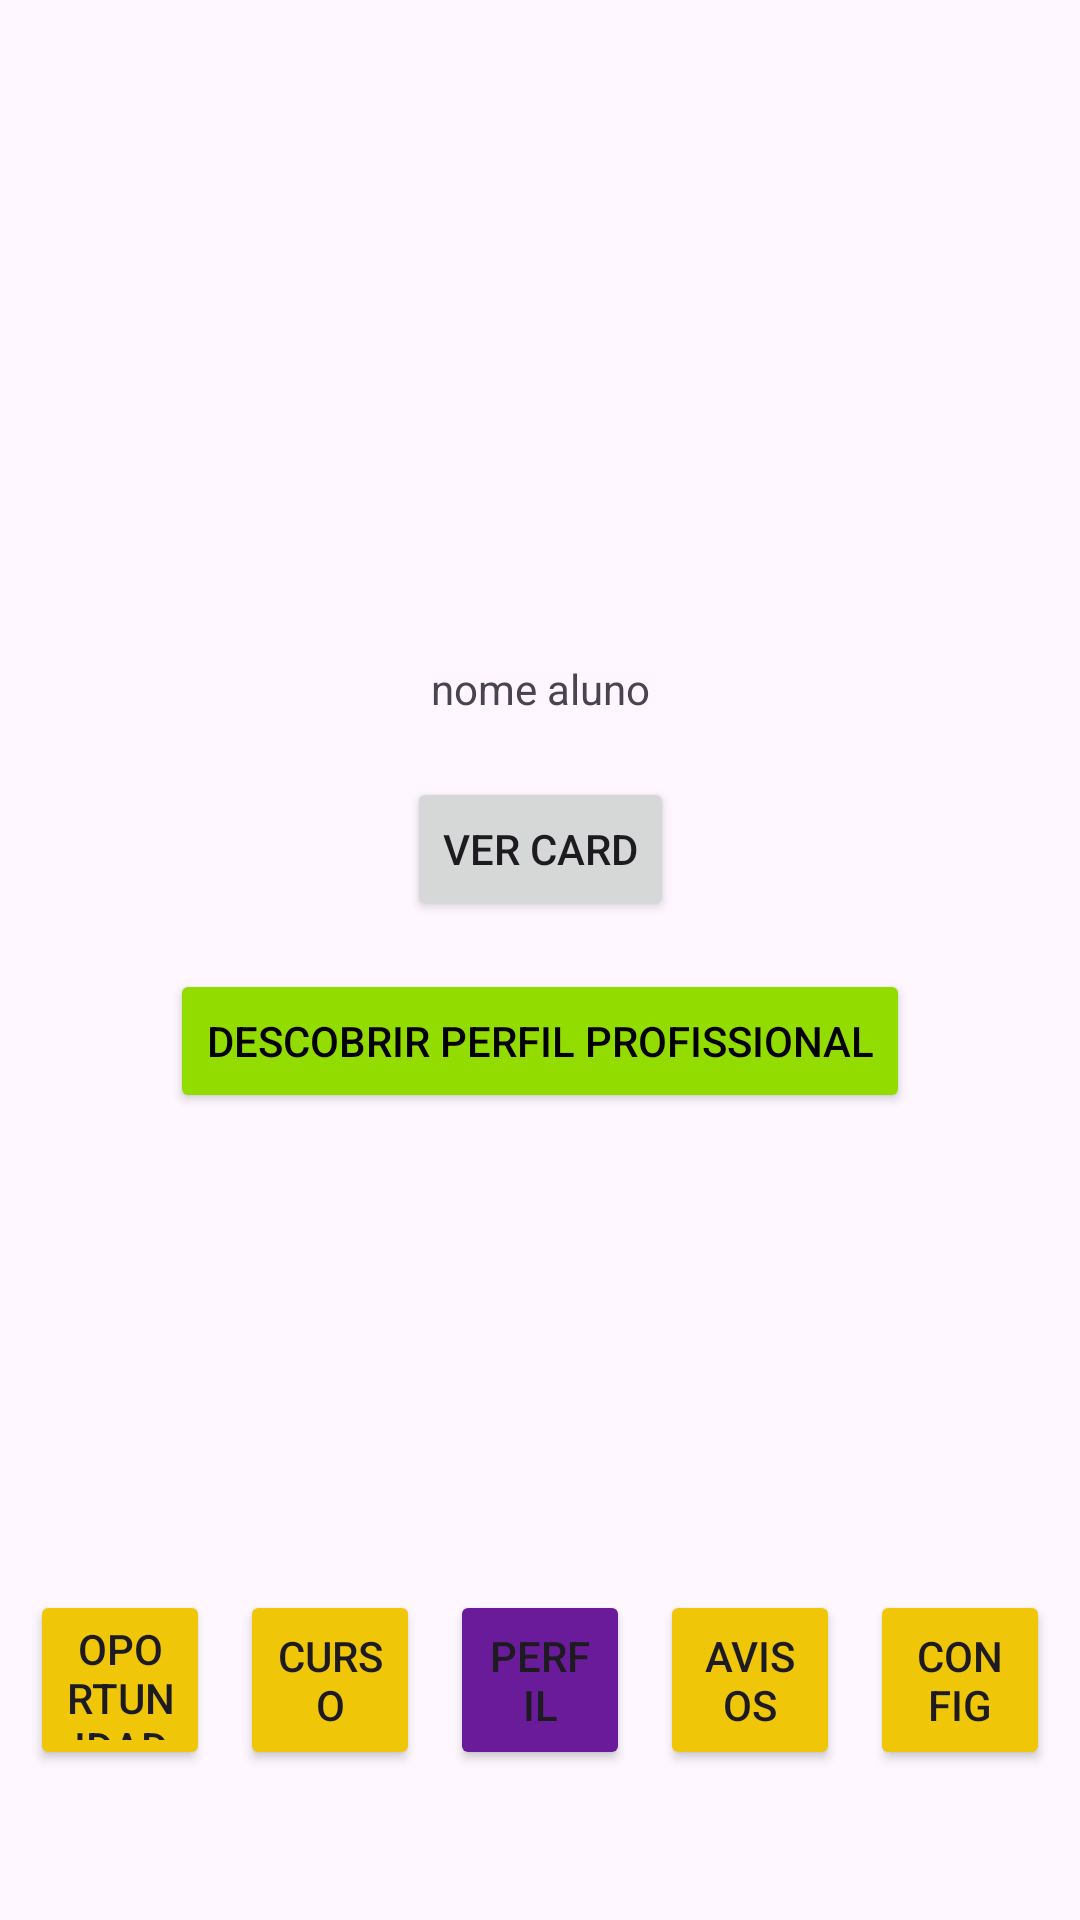

Android layout source for this screen:
<!-- AndroidManifest.xml: application theme Theme.ErrorNullProximaEtapa -->
<!-- res/layout/tela_perfil.xml -->
<?xml version="1.0" encoding="utf-8"?>
<androidx.constraintlayout.widget.ConstraintLayout xmlns:android="http://schemas.android.com/apk/res/android"
    xmlns:app="http://schemas.android.com/apk/res-auto"
    xmlns:tools="http://schemas.android.com/tools"
    android:id="@+id/telaPerfil"
    android:layout_width="match_parent"
    android:layout_height="match_parent">

    <ImageView
        android:id="@+id/imgPerfil"
        android:layout_width="150dp"
        android:layout_height="150dp"
        android:layout_marginTop="50dp"
        app:layout_constraintTop_toTopOf="parent"
        app:layout_constraintStart_toStartOf="parent"
        app:layout_constraintEnd_toEndOf="parent"
        app:srcCompat="@drawable/sillycat" />

    <TextView
        android:id="@+id/nome"
        android:layout_width="wrap_content"
        android:layout_height="wrap_content"
        android:text="nome aluno"
        android:padding="20dp"
        app:layout_constraintTop_toBottomOf="@id/imgPerfil"
        app:layout_constraintStart_toStartOf="parent"
        app:layout_constraintEnd_toEndOf="parent" />

    <Button
        android:id="@+id/btnCard"
        android:layout_width="wrap_content"
        android:layout_height="wrap_content"
        android:text="Ver Card"
        app:layout_constraintTop_toBottomOf="@id/nome"
        app:layout_constraintStart_toStartOf="parent"
        app:layout_constraintEnd_toEndOf="parent" />

    <Button
        android:id="@+id/btnQuestionario"
        android:layout_width="wrap_content"
        android:layout_height="wrap_content"
        android:layout_marginTop="16dp"
        android:backgroundTint="@color/limegreen"
        android:text="Descobrir Perfil Profissional"
        android:textColor="@color/black"
        app:layout_constraintEnd_toEndOf="parent"
        app:layout_constraintStart_toStartOf="parent"
        app:layout_constraintTop_toBottomOf="@id/btnCard" />

    
    <androidx.constraintlayout.widget.ConstraintLayout
        android:id="@+id/cardResultado"
        android:layout_width="0dp"
        android:layout_height="wrap_content"
        android:layout_marginTop="16dp"
        android:layout_marginStart="32dp"
        android:layout_marginEnd="32dp"
        android:padding="16dp"
        android:background="#CC79B60E"
        android:visibility="gone"
        app:layout_constraintTop_toBottomOf="@id/btnQuestionario"
        app:layout_constraintStart_toStartOf="parent"
        app:layout_constraintEnd_toEndOf="parent">

        <TextView
            android:id="@+id/tvLabelResultado"
            android:layout_width="wrap_content"
            android:layout_height="wrap_content"
            android:text="Seu Perfil Vocacional é:"
            android:textColor="@color/white"
            android:textSize="14sp"
            app:layout_constraintTop_toTopOf="parent"
            app:layout_constraintStart_toStartOf="parent"
            app:layout_constraintEnd_toEndOf="parent" />

        <TextView
            android:id="@+id/tvResultadoPerfil"
            android:layout_width="wrap_content"
            android:layout_height="wrap_content"
            android:layout_marginTop="4dp"
            android:text="ANALÍTICO"
            android:textColor="@color/white"
            android:textSize="18sp"
            android:textStyle="bold"
            app:layout_constraintTop_toBottomOf="@id/tvLabelResultado"
            app:layout_constraintStart_toStartOf="parent"
            app:layout_constraintEnd_toEndOf="parent" />

    </androidx.constraintlayout.widget.ConstraintLayout>

    <Button
        android:id="@+id/btnPerfil"
        android:layout_width="60dp"
        android:layout_height="60dp"
        android:layout_marginBottom="50dp"
        android:text="Perfil"
        android:backgroundTint="@color/purple"
        app:layout_constraintBottom_toBottomOf="parent"
        app:layout_constraintStart_toEndOf="@id/btnCurso"
        app:layout_constraintEnd_toStartOf="@id/btnAvisos" />

    <Button
        android:id="@+id/btnCurso"
        android:layout_width="60dp"
        android:layout_height="60dp"
        android:layout_marginBottom="50dp"
        android:text="Curso"
        android:backgroundTint="@color/yellow"
        app:layout_constraintBottom_toBottomOf="parent"
        app:layout_constraintStart_toEndOf="@id/btnOport"
        app:layout_constraintEnd_toStartOf="@id/btnPerfil" />

    <Button
        android:id="@+id/btnOport"
        android:layout_width="60dp"
        android:layout_height="60dp"
        android:layout_marginBottom="50dp"
        android:text="Oportunidades"
        android:backgroundTint="@color/yellow"
        app:layout_constraintBottom_toBottomOf="parent"
        app:layout_constraintStart_toStartOf="parent"
        app:layout_constraintEnd_toStartOf="@id/btnCurso" />

    <Button
        android:id="@+id/btnAvisos"
        android:layout_width="60dp"
        android:layout_height="60dp"
        android:layout_marginBottom="50dp"
        android:text="Avisos"
        android:backgroundTint="@color/yellow"
        app:layout_constraintBottom_toBottomOf="parent"
        app:layout_constraintStart_toEndOf="@id/btnPerfil"
        app:layout_constraintEnd_toStartOf="@id/btnConfig" />

    <Button
        android:id="@+id/btnConfig"
        android:layout_width="60dp"
        android:layout_height="60dp"
        android:layout_marginBottom="50dp"
        android:text="Config"
        android:backgroundTint="@color/yellow"
        app:layout_constraintBottom_toBottomOf="parent"
        app:layout_constraintStart_toEndOf="@id/btnAvisos"
        app:layout_constraintEnd_toEndOf="parent" />
</androidx.constraintlayout.widget.ConstraintLayout>
<!-- resources referenced by this layout -->
<resources>
  <color name="black">#FF000000</color>
  <color name="limegreen">#92DC00</color>
  <color name="purple">#6A1B9A</color>
  <color name="white">#FFFFFFFF</color>
  <color name="yellow">#F0C609</color>
  <style name="Theme.ErrorNullProximaEtapa" parent="Base.Theme.ErrorNullProximaEtapa" />
  <style name="Base.Theme.ErrorNullProximaEtapa" parent="Theme.Material3.DayNight.NoActionBar">
          
          
      </style>
</resources>
